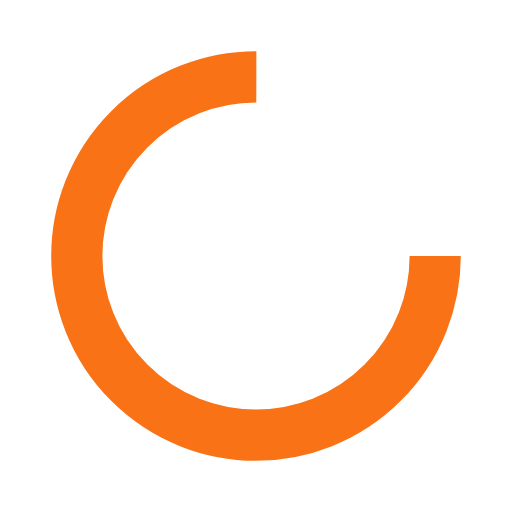
t = 0.00 s
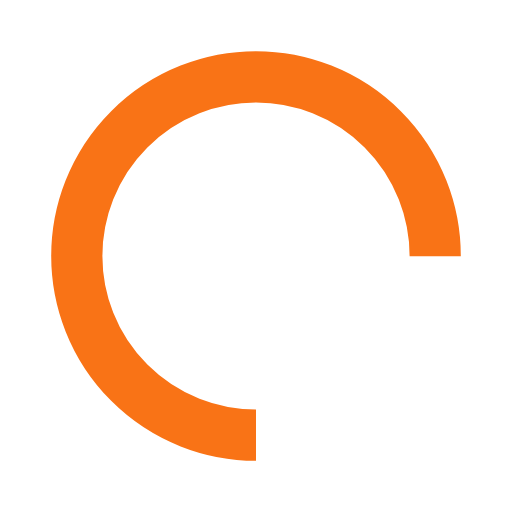
t = 0.25 s
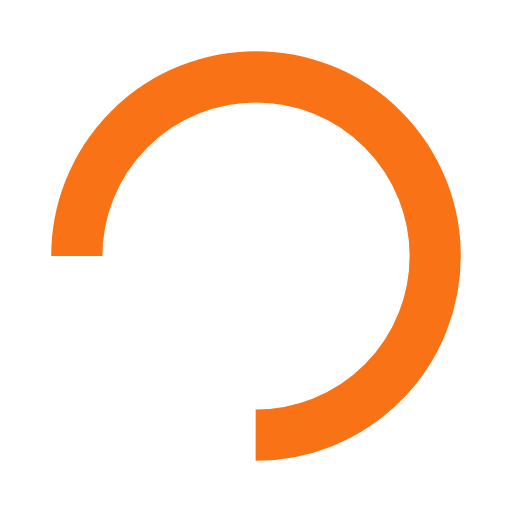
t = 0.50 s
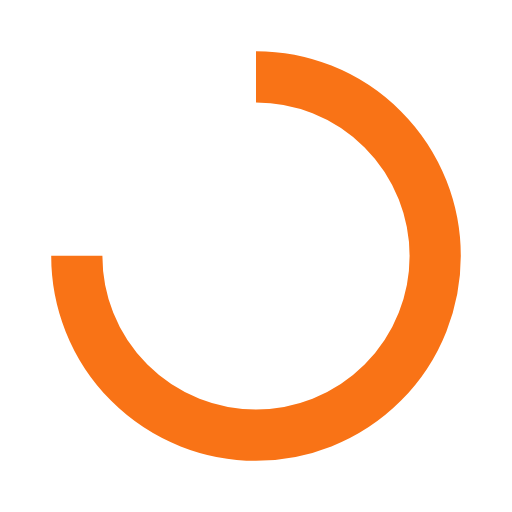
t = 0.75 s

The animated SVG that drew these frames (rendered in a browser with its animation timeline set to each time). Animation: 1 SMIL element (animateTransform=1); one cycle of 1.00 s, repeats indefinitely.

<svg xmlns="http://www.w3.org/2000/svg" xmlns:xlink="http://www.w3.org/1999/xlink" viewBox="0 0 100 100" preserveAspectRatio="xMidYMid" width="200" height="200" style="shape-rendering: auto; display: block; background: rgb(255, 255, 255);"><g><circle stroke-dasharray="164.93361431346415 56.97787143782138" r="35" stroke-width="10" stroke="#f97316" fill="none" cy="50" cx="50">
    <animateTransform keyTimes="0;1" values="0 50 50;360 50 50" dur="1s" repeatCount="indefinite" type="rotate" attributeName="transform"/>
</circle><g/></g><!-- [ldio] generated by https://loading.io --></svg>
